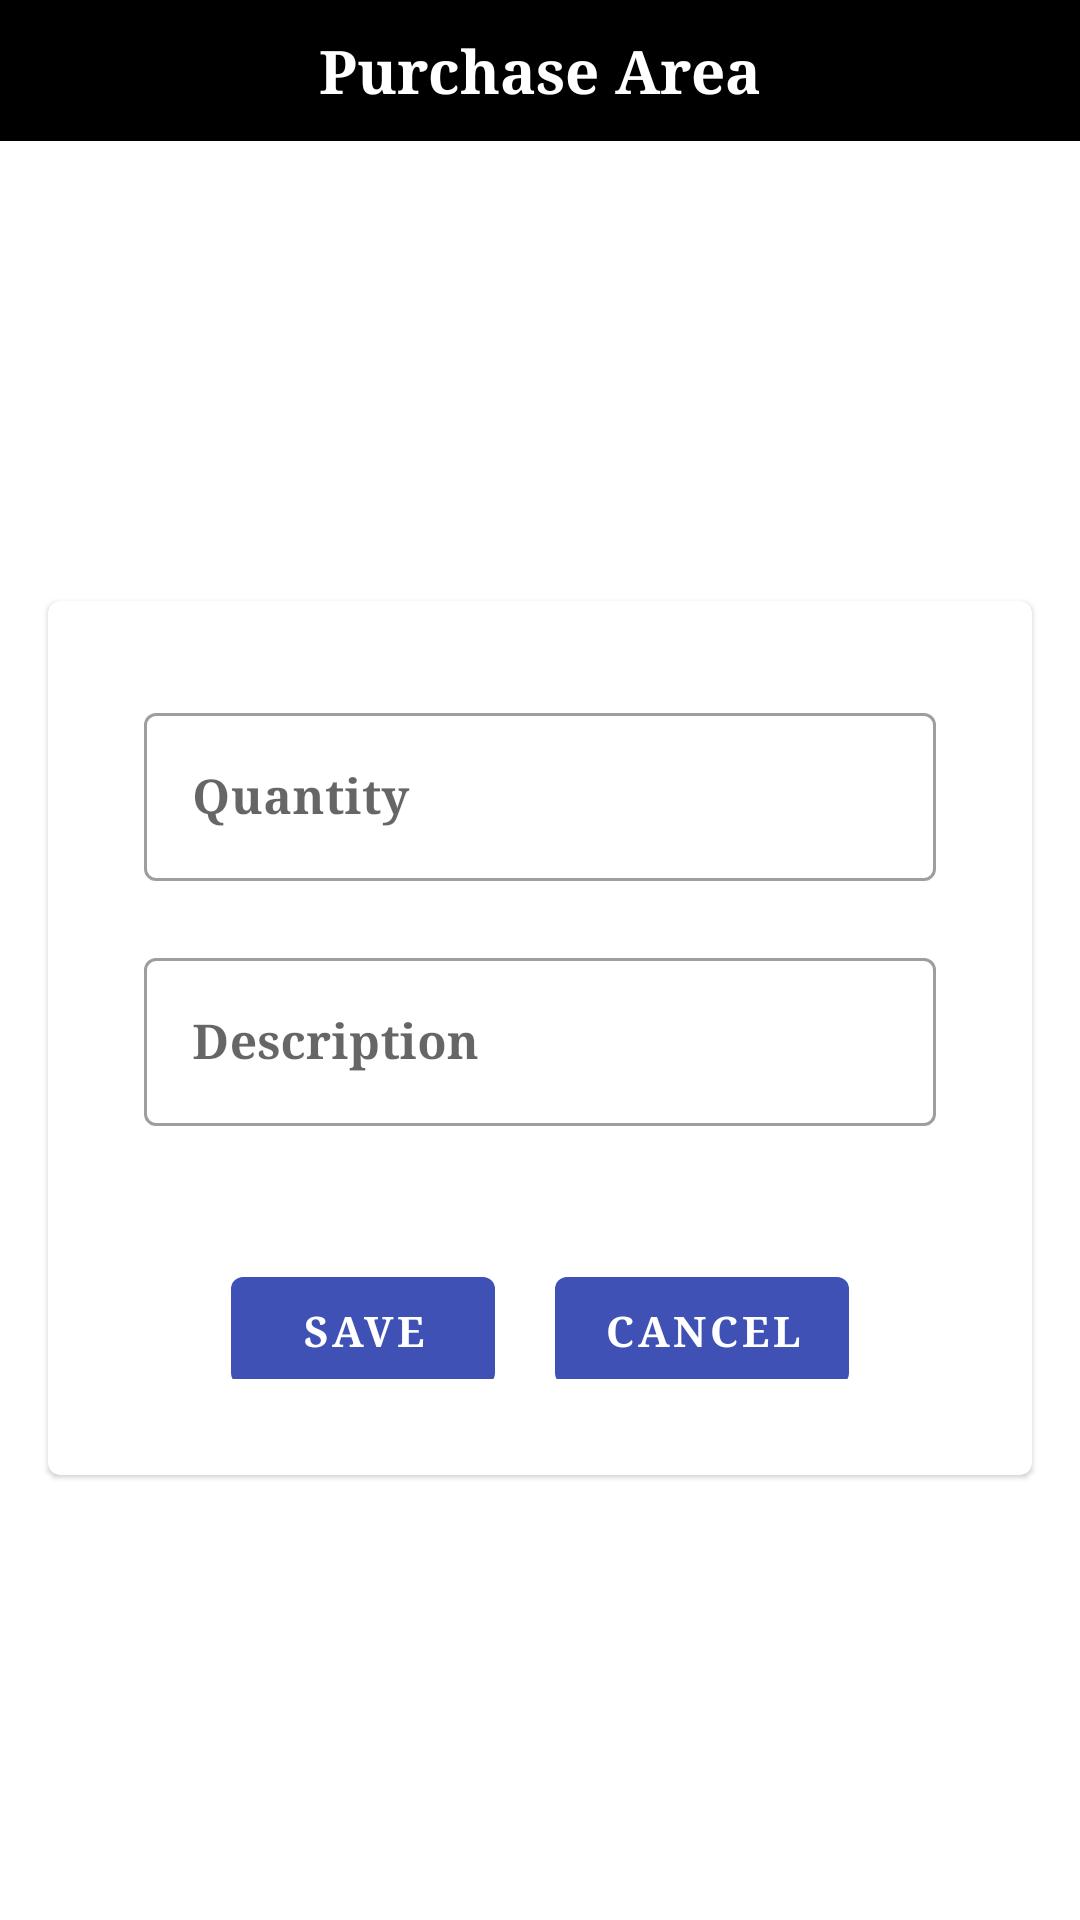

Here is an Android app screen rendered from its layout file. Give the layout XML and the strings, colors and styles it references.
<!-- AndroidManifest.xml: application theme AppTheme -->
<!-- res/layout/activity_wholesellerpurchase.xml -->
<?xml version="1.0" encoding="utf-8"?>
<LinearLayout xmlns:android="http://schemas.android.com/apk/res/android"
    xmlns:app="http://schemas.android.com/apk/res-auto"
    xmlns:tools="http://schemas.android.com/tools"
    android:layout_width="match_parent"
    android:layout_height="match_parent"
    android:orientation="vertical"
    android:background="@drawable/greenback"
    tools:context=".WholesellerpurchaseActivity">

    <RelativeLayout
        android:layout_width="match_parent"
        android:layout_height="wrap_content"
        android:layout_marginBottom="5dp"
        android:background="#000000">

        <TextView
            android:layout_width="wrap_content"
            android:layout_height="wrap_content"
            android:layout_centerHorizontal="true"
            android:layout_centerVertical="true"
            android:layout_margin="10dp"
            android:text="Purchase Area"
            android:textColor="#ffffff"
            android:textSize="20sp"
            android:textStyle="bold"
            android:fontFamily="serif"/>

    </RelativeLayout>
    <LinearLayout
        android:layout_width="match_parent"
        android:layout_height="match_parent"
        android:gravity="center">

    <android.support.design.card.MaterialCardView
        android:layout_width="match_parent"
        android:layout_height="wrap_content"
        android:layout_margin="16dp"
        app:contentPadding="16dp">

        <LinearLayout
            android:layout_width="match_parent"
            android:layout_height="wrap_content"
            android:clipToPadding="false"
            android:orientation="vertical"
            android:padding="16dp"
            >

            <android.support.design.widget.TextInputLayout
                android:id="@+id/quantity_text_input"
                style="@style/Widget.MaterialComponents.TextInputLayout.OutlinedBox"
                android:layout_width="match_parent"
                android:layout_height="wrap_content"
                app:errorEnabled="true">

                <android.support.design.widget.TextInputEditText
                    android:id="@+id/quantity_edit_text"
                    android:layout_width="match_parent"
                    android:layout_height="wrap_content"
                    android:hint="@string/label_quantity"
                    android:inputType="number"
                    android:textStyle="bold"
                    android:fontFamily="serif"/>
            </android.support.design.widget.TextInputLayout>


            <android.support.design.widget.TextInputLayout
                android:id="@+id/descri_text_input"
                style="@style/Widget.MaterialComponents.TextInputLayout.OutlinedBox"
                android:layout_width="match_parent"
                android:layout_height="wrap_content"
                app:errorEnabled="true">

                <android.support.design.widget.TextInputEditText
                    android:id="@+id/descri_edit_text"
                    android:layout_width="match_parent"
                    android:layout_height="wrap_content"
                    android:hint="@string/label_descri"
                    android:inputType="text"
                    android:textStyle="bold"
                    android:fontFamily="serif"/>
            </android.support.design.widget.TextInputLayout>


            <LinearLayout
                android:layout_width="match_parent"
                android:layout_height="wrap_content"
                android:gravity="center"
                android:orientation="horizontal">

                <android.support.design.button.MaterialButton
                    android:id="@+id/save_button"
                    style="@style/Widget.MaterialComponents.Button"
                    android:layout_width="wrap_content"
                    android:layout_height="wrap_content"
                    android:layout_marginTop="16dp"
                    android:text="@string/label_save"
                    android:textStyle="bold"
                    android:fontFamily="serif"/>

                <android.support.design.button.MaterialButton
                    android:id="@+id/cancel_button"
                    style="@style/Widget.MaterialComponents.Button"
                    android:layout_width="wrap_content"
                    android:layout_height="wrap_content"
                    android:layout_marginLeft="20dp"
                    android:layout_marginTop="16dp"
                    android:text="@string/label_cancel"
                    android:textStyle="bold"
                    android:fontFamily="serif"/>
            </LinearLayout>
        </LinearLayout>

    </android.support.design.card.MaterialCardView>
    </LinearLayout>

</LinearLayout>
<!-- resources referenced by this layout -->
<resources>
  <string name="label_cancel">Cancel</string>
  <string name="label_descri">Description</string>
  <string name="label_quantity">Quantity</string>
  <string name="label_save">Save</string>
  <style name="AppTheme" parent="Theme.MaterialComponents.Light.NoActionBar">
          
          <item name="colorPrimary">@color/colorPrimary</item>
          <item name="colorPrimaryDark">@color/colorPrimaryDark</item>
          <item name="colorAccent">@color/background</item>
      </style>
  <color name="colorPrimary">#3F51B5</color>
  <color name="colorPrimaryDark">#303F9F</color>
  <color name="background">#009688</color>
</resources>
